The GitHub repository rez151/RoboPuzzler contains a labelled image folder "Images" with 6 categories: elefant, frosch, lowe, schmetterling, sonne, vogel. Examples follow, each with its label.

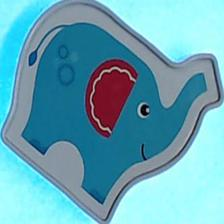
Label: elefant

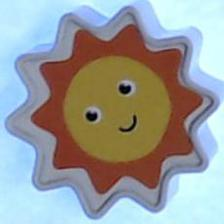
Label: sonne

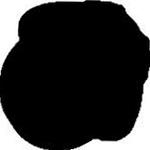
Label: vogel

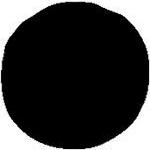
Label: schmetterling

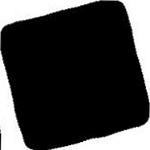
Label: frosch

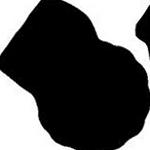
Label: lowe
